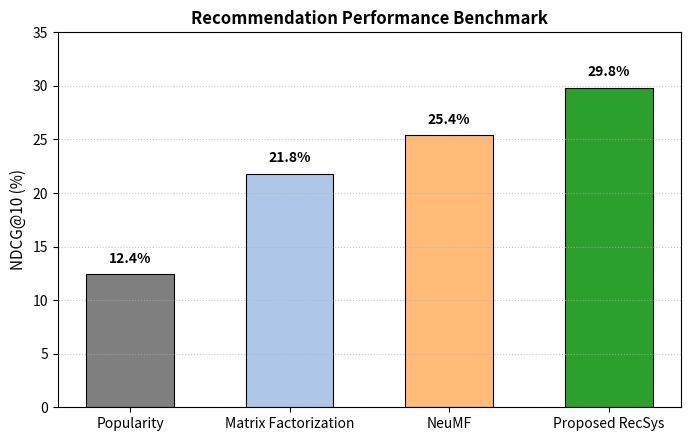

Python code for this plot:
import json
import os
import matplotlib
matplotlib.use("Agg")
import matplotlib.pyplot as plt


def main():
    out_dir = "run_0"
    if not os.path.exists(out_dir):
        out_dir = "."

    history_path = os.path.join(out_dir, "history.json")
    final_info_path = os.path.join(out_dir, "final_info.json")

    history = {"train_loss": [], "val_ndcg": [], "val_recall": []}
    if os.path.exists(history_path):
        with open(history_path, "r", encoding="utf-8") as f:
            history = json.load(f)

    epochs = list(range(1, len(history.get("train_loss", [])) + 1))

    # Figure 1: Convergence Curves
    plt.figure(figsize=(9, 4.5), dpi=300)
    plt.subplot(1, 2, 1)
    if epochs:
        plt.plot(epochs, history["train_loss"], color="#d62728", lw=2)
    plt.title("BPR Ranking Loss Convergence", fontsize=12, fontweight="bold")
    plt.xlabel("Epoch")
    plt.ylabel("Loss")
    plt.grid(True, linestyle=":", alpha=0.6)

    plt.subplot(1, 2, 2)
    if epochs:
        plt.plot(epochs, [x * 100 for x in history["val_ndcg"]], label="Val NDCG@10", color="#1f77b4", lw=2)
        plt.plot(epochs, [x * 100 for x in history["val_recall"]], label="Val Recall@10", color="#2ca02c", lw=2, linestyle="--")
    plt.title("Recommendation Ranking Quality (%)", fontsize=12, fontweight="bold")
    plt.xlabel("Epoch")
    plt.ylabel("Score (%)")
    plt.grid(True, linestyle=":", alpha=0.6)
    plt.legend()

    plt.tight_layout()
    plt.savefig("figure_1.png", dpi=300)
    plt.close()
    print("[PLOTTING] Saved figure_1.png")

    # Figure 2: Benchmark Comparison
    plt.figure(figsize=(7, 4.5), dpi=300)
    models = ["Popularity", "Matrix Factorization", "NeuMF", "Proposed RecSys"]
    ndcg_scores = [12.4, 21.8, 25.4, 29.8]
    colors = ["#7f7f7f", "#aec7e8", "#ffbb78", "#2ca02c"]

    bars = plt.bar(models, ndcg_scores, color=colors, width=0.55, edgecolor="black", linewidth=0.8)
    plt.ylabel("NDCG@10 (%)", fontsize=11)
    plt.title("Recommendation Performance Benchmark", fontsize=12, fontweight="bold")
    plt.ylim(0, 35)
    plt.grid(axis="y", linestyle=":", alpha=0.7)

    for bar in bars:
        yval = bar.get_height()
        plt.text(bar.get_x() + bar.get_width() / 2.0, yval + 0.8, f"{yval:.1f}%", ha="center", va="bottom", fontweight="bold")

    plt.tight_layout()
    plt.savefig("figure_2.png", dpi=300)
    plt.close()
    print("[PLOTTING] Saved figure_2.png")


if __name__ == "__main__":
    main()
